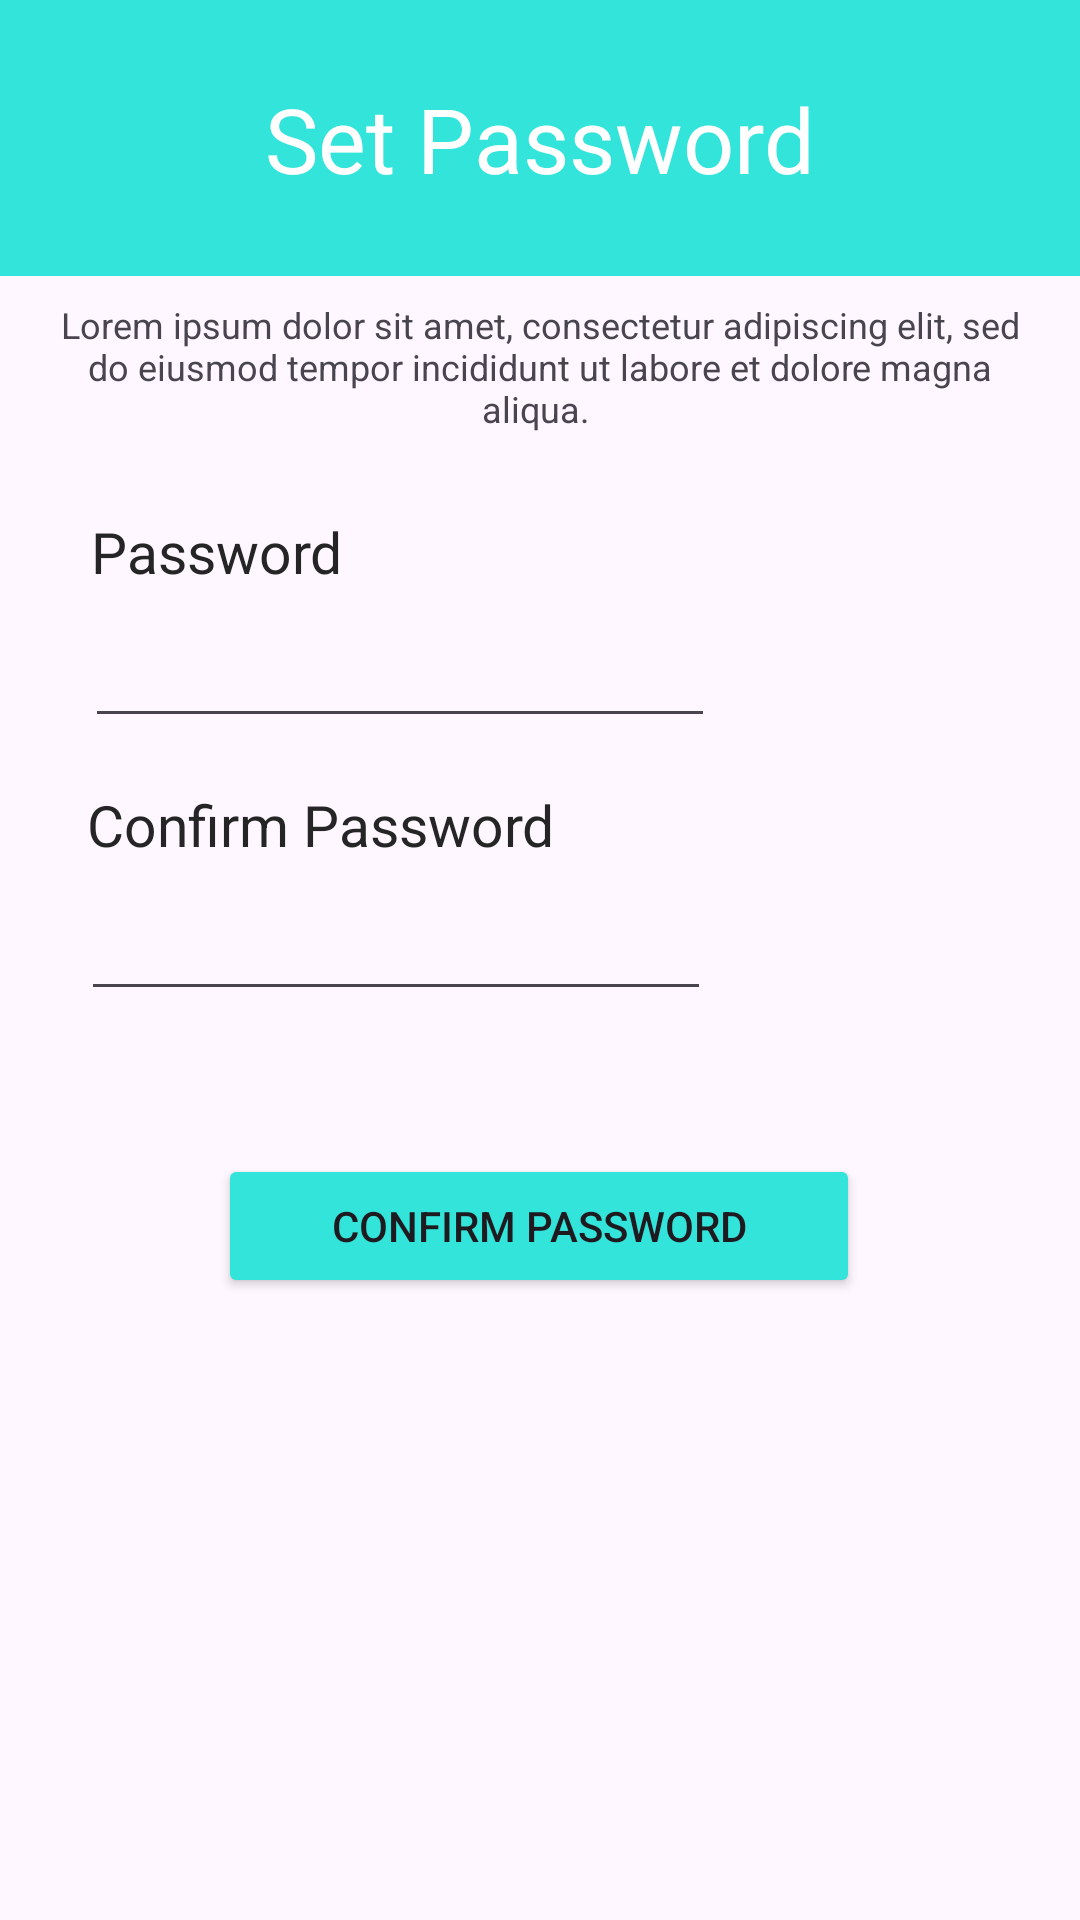

Here is an Android app screen rendered from its layout file. Give the layout XML and the strings, colors and styles it references.
<!-- AndroidManifest.xml: application theme Theme.HealtCare -->
<!-- res/layout/activity_set_password_c.xml -->
<?xml version="1.0" encoding="utf-8"?>
<androidx.constraintlayout.widget.ConstraintLayout xmlns:android="http://schemas.android.com/apk/res/android"
    xmlns:app="http://schemas.android.com/apk/res-auto"
    xmlns:tools="http://schemas.android.com/tools"
    android:id="@+id/main"
    android:layout_width="match_parent"
    android:layout_height="match_parent"
    tools:context=".Login_SignUp.SetPassword_C">

    <TextView
        android:id="@+id/textView12"
        android:layout_width="336dp"
        android:layout_height="51dp"
        android:layout_marginTop="8dp"
        android:text="Lorem ipsum dolor sit amet, consectetur adipiscing elit, sed do eiusmod tempor incididunt ut labore et dolore magna aliqua. "
        android:textAlignment="center"
        android:textSize="12sp"
        app:layout_constraintEnd_toEndOf="parent"
        app:layout_constraintStart_toStartOf="parent"
        app:layout_constraintTop_toBottomOf="@+id/toolbar" />

    <androidx.appcompat.widget.Toolbar
        android:id="@+id/toolbar"
        android:layout_width="415dp"
        android:layout_height="92dp"
        android:background="#33E4DB"
        android:minHeight="?attr/actionBarSize"
        android:theme="?attr/actionBarTheme"
        app:layout_constraintEnd_toEndOf="parent"
        app:layout_constraintStart_toStartOf="parent"
        app:layout_constraintTop_toTopOf="parent" />

    <TextView
        android:id="@+id/textView22"
        android:layout_width="wrap_content"
        android:layout_height="wrap_content"
        android:text="Set Password"
        android:textColor="#ffffff"
        android:textSize="30sp"
        app:layout_constraintBottom_toBottomOf="@+id/toolbar"
        app:layout_constraintEnd_toEndOf="parent"
        app:layout_constraintStart_toStartOf="parent"
        app:layout_constraintTop_toTopOf="@+id/toolbar" />

    <TextView
        android:id="@+id/textView23"
        android:layout_width="wrap_content"
        android:layout_height="wrap_content"
        android:layout_marginTop="20dp"
        android:text="Password"
        android:textColor="#252525"
        android:textSize="19sp"
        app:layout_constraintEnd_toEndOf="parent"
        app:layout_constraintHorizontal_bias="0.11"
        app:layout_constraintStart_toStartOf="parent"
        app:layout_constraintTop_toBottomOf="@+id/textView12" />

    <EditText
        android:id="@+id/PasswordSetPasTxt"
        android:layout_width="wrap_content"
        android:layout_height="wrap_content"
        android:layout_marginTop="8dp"
        android:ems="10"
        android:inputType="textPassword"
        app:layout_constraintEnd_toEndOf="parent"
        app:layout_constraintHorizontal_bias="0.189"
        app:layout_constraintStart_toStartOf="parent"
        app:layout_constraintTop_toBottomOf="@+id/textView23" />

    <TextView
        android:id="@+id/textView24"
        android:layout_width="wrap_content"
        android:layout_height="wrap_content"
        android:layout_marginTop="16dp"
        android:text="Confirm Password"
        android:textColor="#252525"
        android:textSize="19sp"
        app:layout_constraintEnd_toEndOf="parent"
        app:layout_constraintHorizontal_bias="0.142"
        app:layout_constraintStart_toStartOf="parent"
        app:layout_constraintTop_toBottomOf="@+id/PasswordSetPasTxt" />

    <EditText
        android:id="@+id/ConfirmPasswordTxt"
        android:layout_width="wrap_content"
        android:layout_height="wrap_content"
        android:layout_marginTop="8dp"
        android:ems="10"
        android:inputType="textPassword"
        app:layout_constraintEnd_toEndOf="parent"
        app:layout_constraintHorizontal_bias="0.179"
        app:layout_constraintStart_toStartOf="parent"
        app:layout_constraintTop_toBottomOf="@+id/textView24" />

    <Button
        android:id="@+id/ConfirmPasswordButton"
        android:layout_width="214dp"
        android:layout_height="wrap_content"
        android:layout_marginTop="44dp"
        android:backgroundTint="#33E4DB"
        android:text="Confirm Password"
        app:layout_constraintBottom_toBottomOf="parent"
        app:layout_constraintEnd_toEndOf="parent"
        app:layout_constraintHorizontal_bias="0.497"
        app:layout_constraintStart_toStartOf="parent"
        app:layout_constraintTop_toBottomOf="@+id/ConfirmPasswordTxt"
        app:layout_constraintVertical_bias="0.018" />
</androidx.constraintlayout.widget.ConstraintLayout>
<!-- resources referenced by this layout -->
<resources>
  <style name="Theme.HealtCare" parent="Base.Theme.HealtCare" />
  <style name="Base.Theme.HealtCare" parent="Theme.Material3.DayNight.NoActionBar">
          
          
      </style>
</resources>
